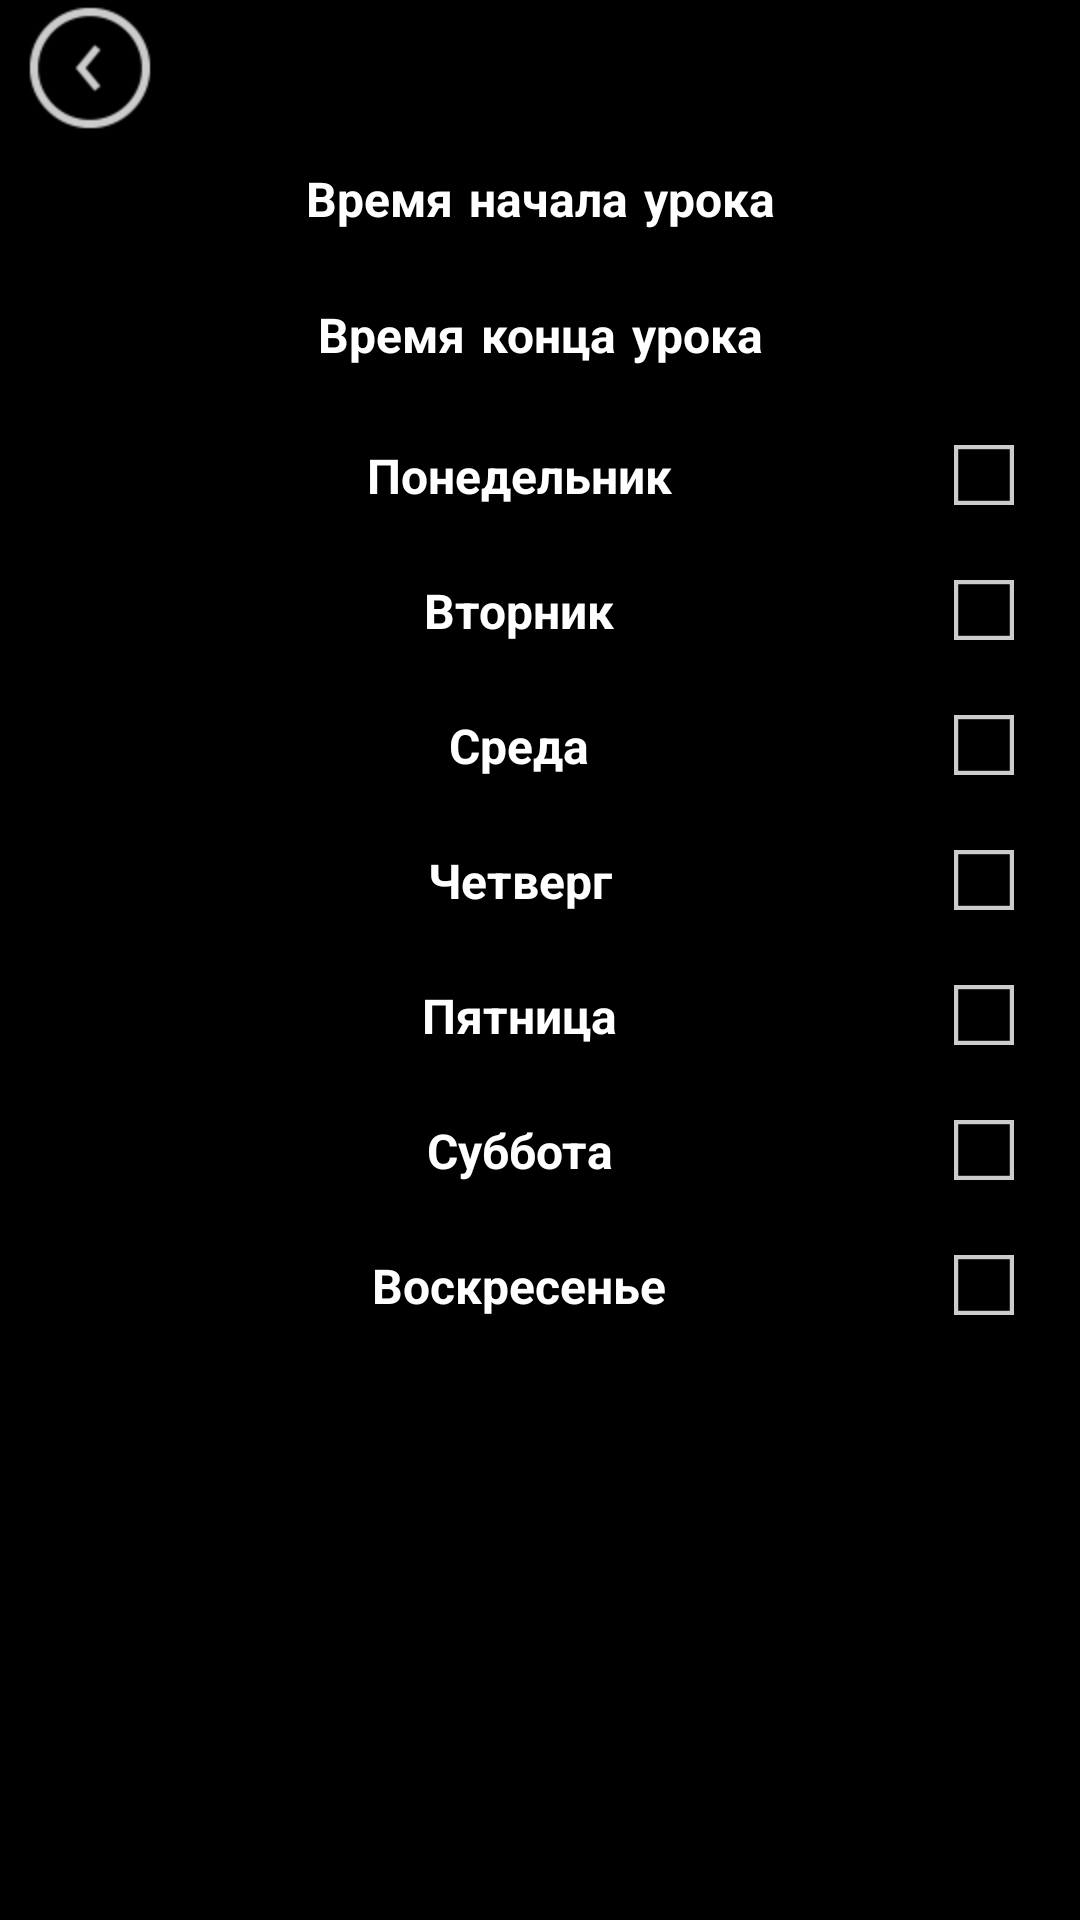

Write the Android layout XML for this screen, with the resource values it uses.
<!-- AndroidManifest.xml: application theme Theme.LessonTimer -->
<!-- res/layout/activity_new_lesson.xml -->
<?xml version="1.0" encoding="utf-8"?>
<LinearLayout xmlns:android="http://schemas.android.com/apk/res/android"
    xmlns:app="http://schemas.android.com/apk/res-auto"
    xmlns:tools="http://schemas.android.com/tools"
    android:layout_width="match_parent"
    android:layout_height="match_parent"
    android:background="@color/black"
    android:orientation="vertical"
    tools:context=".NewLessonActivity">


    <LinearLayout
        android:layout_width="match_parent"
        android:layout_height="match_parent"
        android:layout_weight="6"
        android:orientation="horizontal">

        <ImageButton
            android:id="@+id/imageButton3"
            style="@style/Widget.AppCompat.ImageButton"
            android:layout_width="0dp"
            android:layout_height="match_parent"
            android:layout_weight="1"
            android:background="@color/alpha"
            android:contentDescription="@string/back"
            android:onClick="back"
            android:scaleX="2"
            android:scaleY="2"
            app:srcCompat="@drawable/back_icon"
            tools:ignore="NestedWeights,UsingOnClickInXml" />

        <Space
            android:layout_width="wrap_content"
            android:layout_height="match_parent"
            android:layout_weight="5" />

    </LinearLayout>

    <EditText
        android:id="@+id/start_time"
        android:layout_width="match_parent"
        android:layout_height="match_parent"
        android:layout_weight="6"
        android:autofillHints=""
        android:background="@color/alpha"
        android:ems="10"
        android:fontFamily="casual"
        android:hint="@string/start_time"
        android:inputType="time"
        android:textAlignment="center"
        android:textColor="@color/white"
        android:textColorHint="@color/white"
        android:textSize="16sp"
        android:textStyle="bold" />

    <EditText
        android:id="@+id/end_time"
        android:layout_width="match_parent"
        android:layout_height="match_parent"
        android:layout_weight="6"
        android:autofillHints=""
        android:background="@color/alpha"
        android:ems="10"
        android:fontFamily="casual"
        android:hint="@string/end_time"
        android:inputType="time"
        android:textAlignment="center"
        android:textColor="@color/white"
        android:textColorHint="@color/white"
        android:textSize="16sp"
        android:textStyle="bold" />

    <CheckBox
        android:id="@+id/mondayCheckBox"
        android:layout_width="match_parent"
        android:layout_height="match_parent"
        android:layout_weight="6"
        android:background="@color/alpha"
        android:button="@null"
        android:drawableEnd="@drawable/image_checkbox"
        android:paddingStart="30dp"
        android:paddingEnd="20dp"
        android:text="@string/Monday"
        android:textAlignment="center"
        android:textStyle="bold" />

    <CheckBox
        android:id="@+id/tuesdayCheckBox"
        android:layout_width="match_parent"
        android:layout_height="match_parent"
        android:layout_weight="6"
        android:background="@color/alpha"
        android:button="@null"
        android:drawableEnd="@drawable/image_checkbox"
        android:paddingStart="30dp"
        android:paddingEnd="20dp"
        android:text="@string/Tuesday"
        android:textAlignment="center"
        android:textStyle="bold" />

    <CheckBox
        android:id="@+id/wednesdayCheckBox"
        android:layout_width="match_parent"
        android:layout_height="match_parent"
        android:layout_weight="6"
        android:background="@color/alpha"
        android:button="@null"
        android:drawableEnd="@drawable/image_checkbox"
        android:paddingStart="30dp"
        android:paddingEnd="20dp"
        android:text="@string/Wednesday"
        android:textAlignment="center"
        android:textStyle="bold" />

    <CheckBox
        android:id="@+id/thursdayCheckBox"
        android:layout_width="match_parent"
        android:layout_height="match_parent"
        android:layout_weight="6"
        android:background="@color/alpha"
        android:button="@null"
        android:drawableEnd="@drawable/image_checkbox"
        android:paddingStart="30dp"
        android:paddingEnd="20dp"
        android:text="@string/Thursday"
        android:textAlignment="center"
        android:textStyle="bold" />

    <CheckBox
        android:id="@+id/fridayCheckBox"
        android:layout_width="match_parent"
        android:layout_height="match_parent"
        android:layout_weight="6"
        android:background="@color/alpha"
        android:button="@null"
        android:drawableEnd="@drawable/image_checkbox"
        android:paddingStart="30dp"
        android:paddingEnd="20dp"
        android:text="@string/Friday"
        android:textAlignment="center"
        android:textStyle="bold" />

    <CheckBox
        android:id="@+id/saturdayCheckBox"
        android:layout_width="match_parent"
        android:layout_height="match_parent"
        android:layout_weight="6"
        android:background="@color/alpha"
        android:button="@null"
        android:drawableEnd="@drawable/image_checkbox"
        android:paddingStart="30dp"
        android:paddingEnd="20dp"
        android:text="@string/Saturday"
        android:textAlignment="center"
        android:textStyle="bold" />

    <CheckBox
        android:id="@+id/sundayCheckBox"
        android:layout_width="match_parent"
        android:layout_height="match_parent"
        android:layout_weight="6"
        android:background="@color/alpha"
        android:button="@null"
        android:drawableEnd="@drawable/image_checkbox"
        android:paddingStart="30dp"
        android:paddingEnd="20dp"
        android:text="@string/Sunday"
        android:textAlignment="center"
        android:textStyle="bold" />

    <Space
        android:layout_width="match_parent"
        android:layout_height="match_parent"
        android:layout_weight="5" />

    <Button
        android:id="@+id/button2"
        android:layout_width="match_parent"
        android:layout_height="match_parent"
        android:layout_weight="6"
        android:background="@color/alpha"
        android:fontFamily="casual"
        android:onClick="add"
        android:text="@string/add"
        android:textSize="16sp"
        android:textStyle="bold"
        tools:ignore="InefficientWeight,UsingOnClickInXml" />

</LinearLayout>
<!-- resources referenced by this layout -->
<resources>
  <color name="alpha">#00FFFFFF</color>
  <color name="black">#FF000000</color>
  <color name="white">#FFFFFFFF</color>
  <!-- drawable back_icon: png bitmap (drawable-hdpi, 576 bytes) -->
  <!-- drawable image_checkbox (drawable) -->
  <?xml version="1.0" encoding="utf-8"?>
  <selector xmlns:android="http://schemas.android.com/apk/res/android">
      <item android:drawable="@drawable/checkbox_off_icon" android:state_checked="false" />
      <item android:drawable="@drawable/checkbox_on_icon" android:state_checked="true" />
  </selector>
  <string name="Friday">Пятница</string>
  <string name="Monday">Понедельник</string>
  <string name="Saturday">Суббота</string>
  <string name="Sunday">Воскресенье</string>
  <string name="Thursday">Четверг</string>
  <string name="Tuesday">Вторник</string>
  <string name="Wednesday">Среда</string>
  <string name="add">Добавить</string>
  <string name="back">Назад</string>
  <string name="end_time">Время конца урока</string>
  <string name="start_time">Время начала урока</string>
  <style name="Theme.LessonTimer" parent="Theme.MaterialComponents.NoActionBar">
          
          <item name="colorPrimary">@color/purple_500</item>
          <item name="colorPrimaryVariant">@color/black</item>
          <item name="colorOnPrimary">@color/white</item>
          
          <item name="colorSecondary">@color/teal_200</item>
          <item name="colorSecondaryVariant">@color/teal_700</item>
          <item name="colorOnSecondary">@color/black</item>
          
          <item name="android:statusBarColor" tools:targetApi="l">?attr/colorPrimaryVariant</item>
          
          <item name="theme">@android:style/Theme.Black.NoTitleBar.Fullscreen</item>
      </style>
  <!-- drawable checkbox_off_icon: png bitmap (drawable-hdpi, 163 bytes) -->
  <!-- drawable checkbox_on_icon: png bitmap (drawable-hdpi, 378 bytes) -->
  <color name="purple_500">#FF6200EE</color>
  <color name="teal_200">#FF03DAC5</color>
  <color name="teal_700">#FF018786</color>
</resources>
